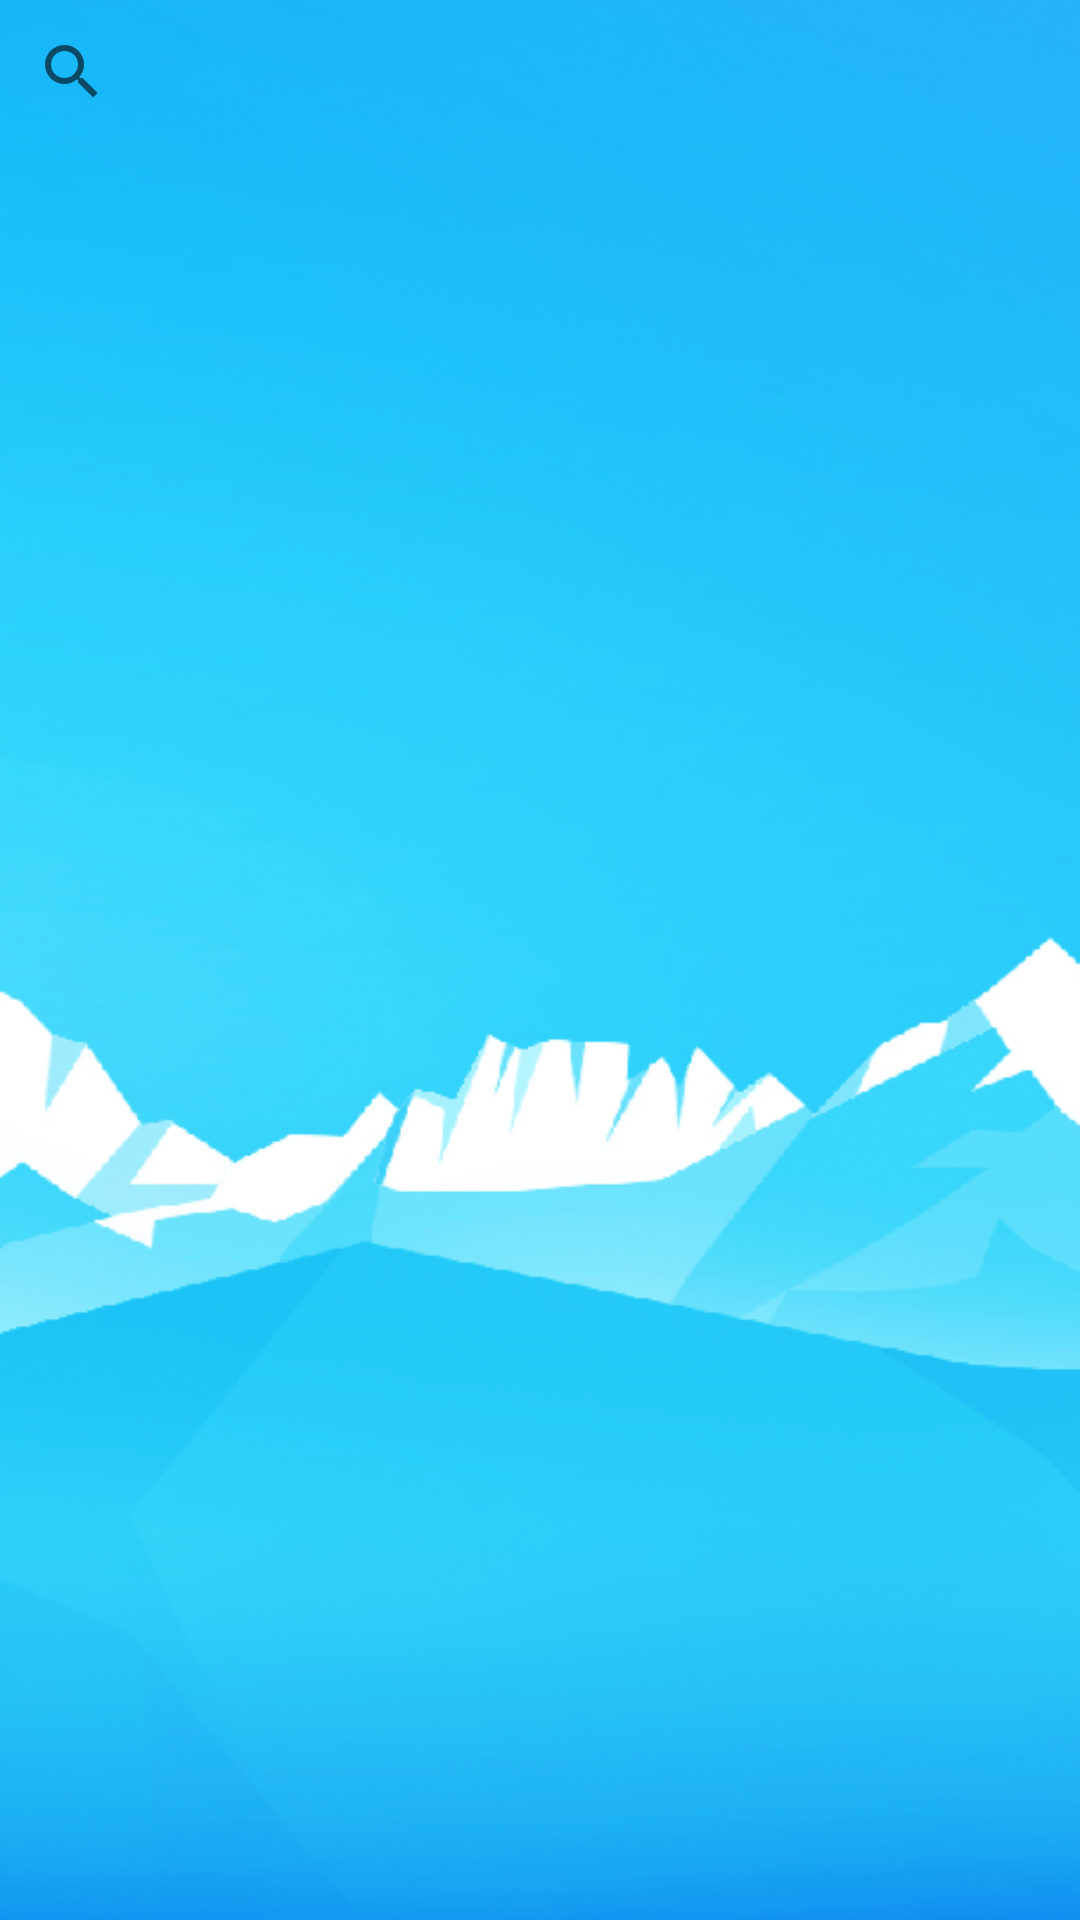

Android layout source for this screen:
<!-- AndroidManifest.xml: application theme AppTheme -->
<!-- res/layout/activity_searchcity.xml -->
<?xml version="1.0" encoding="utf-8"?>
<LinearLayout xmlns:android="http://schemas.android.com/apk/res/android"
    xmlns:app="http://schemas.android.com/apk/res-auto"
    android:orientation="vertical"
    android:layout_width="match_parent"
    android:layout_height="match_parent"
    android:background="@drawable/xueshan_60">
    <LinearLayout
        android:layout_width="match_parent"
        android:layout_height="wrap_content"
        android:orientation="horizontal">
        <android.support.v7.widget.SearchView
            android:hint="输入县／区级名称"
            android:id="@+id/search_view"
            android:layout_weight="1"
            android:layout_width="wrap_content"
            android:layout_height="wrap_content"/>
    </LinearLayout>

    <ListView
        android:id="@+id/search_city_list"
        android:divider="@android:color/transparent"
        android:layout_width="match_parent"
        android:layout_height="match_parent"></ListView>
</LinearLayout>
<!-- resources referenced by this layout -->
<resources>
  <!-- drawable xueshan_60: png bitmap (drawable, 189746 bytes) -->
  <style name="AppTheme" parent="Theme.AppCompat.Light.NoActionBar">
          
          <item name="android:colorPrimary">@color/colorPrimary</item>
          <item name="android:colorPrimaryDark">@color/colorPrimaryDark</item>
          <item name="android:colorAccent">@color/colorAccent</item>
      </style>
  <color name="colorPrimary">#2894FF</color>
  <color name="colorPrimaryDark">#0072E3</color>
  <color name="colorAccent">#FF4081</color>
</resources>
